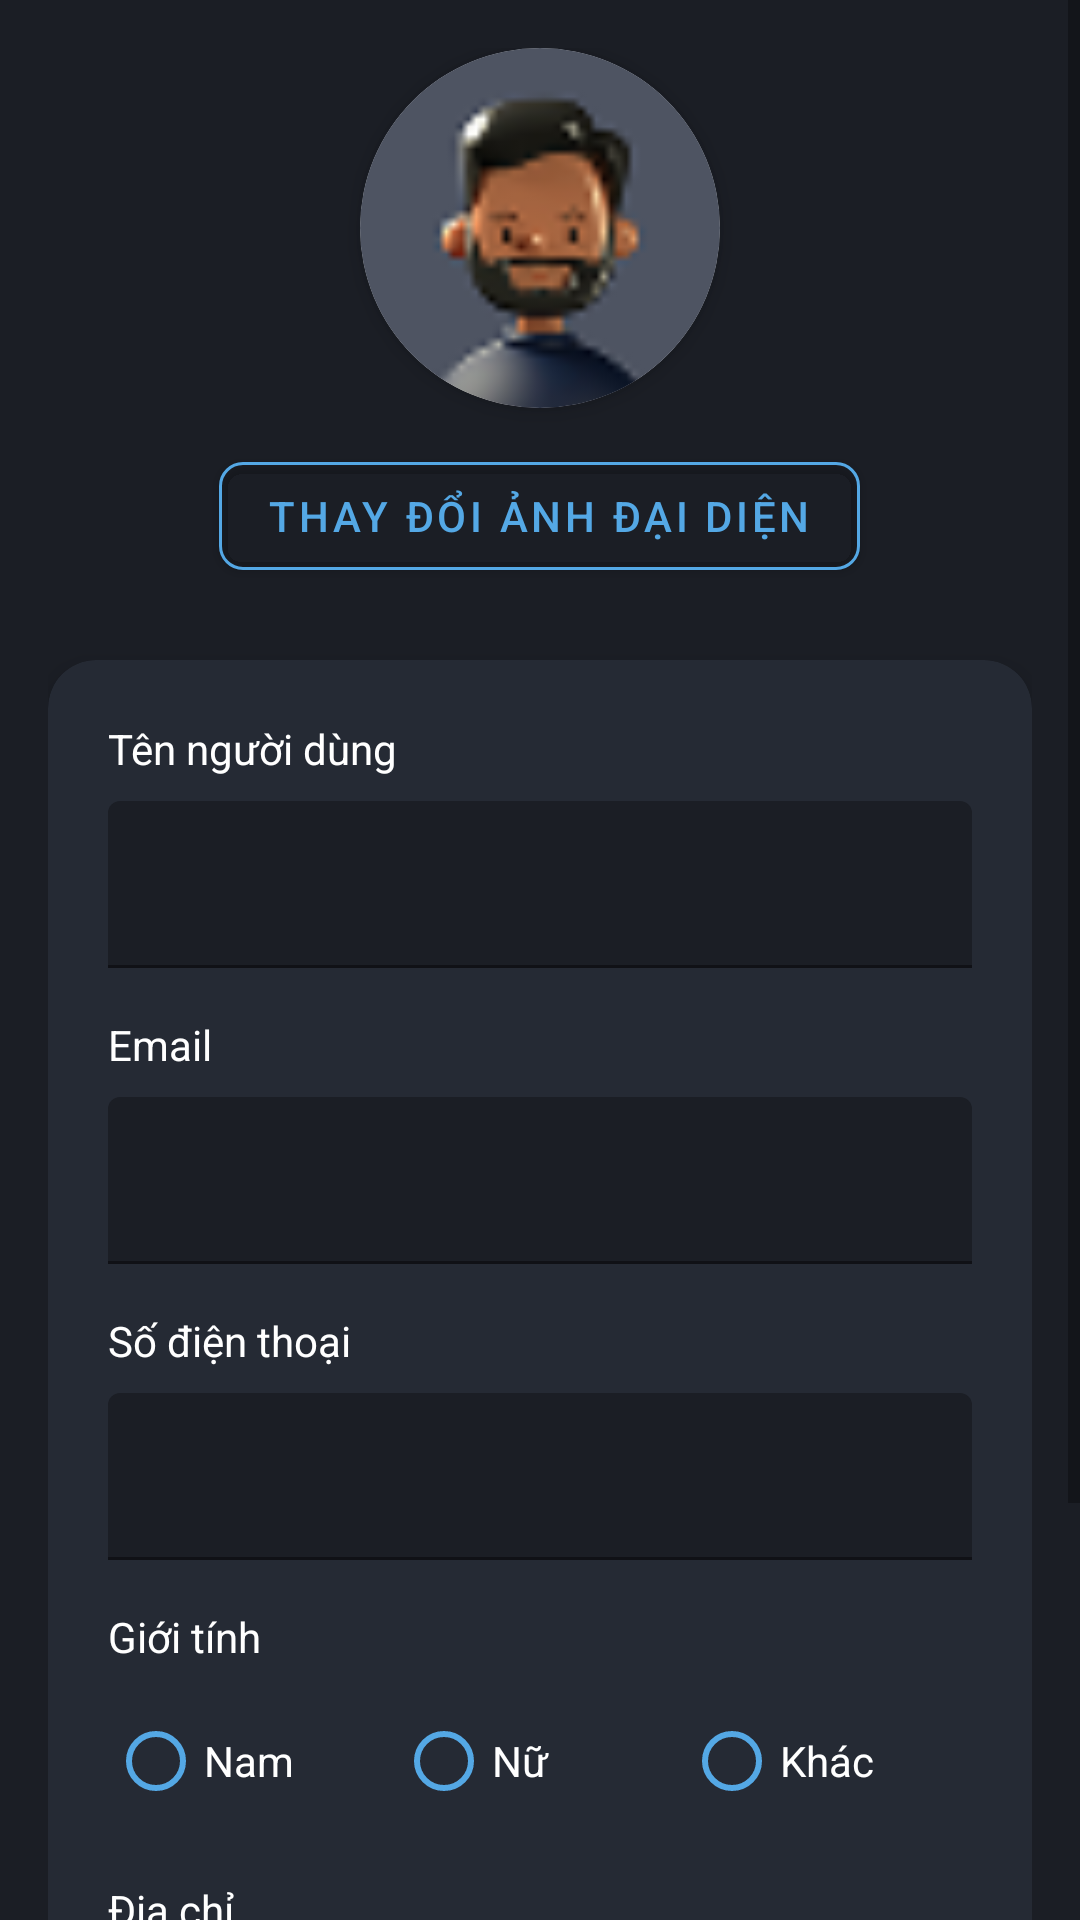

Layout XML and referenced resources for this Android screen:
<!-- AndroidManifest.xml: application theme AppTheme -->
<!-- res/layout/fragment_edit_profile.xml -->
<?xml version="1.0" encoding="utf-8"?>
<ScrollView xmlns:android="http://schemas.android.com/apk/res/android"
    xmlns:app="http://schemas.android.com/apk/res-auto"
    xmlns:tools="http://schemas.android.com/tools"
    android:layout_width="match_parent"
    android:layout_height="match_parent"
    android:background="@color/app_color_bg"
    android:fillViewport="true">

    <LinearLayout
        android:layout_width="match_parent"
        android:layout_height="wrap_content"
        android:orientation="vertical"
        android:padding="16dp">

        
        <LinearLayout
            android:layout_width="match_parent"
            android:layout_height="wrap_content"
            android:gravity="center"
            android:orientation="vertical"
            android:layout_marginBottom="24dp">

            <androidx.cardview.widget.CardView
                android:layout_width="120dp"
                android:layout_height="120dp"
                app:cardCornerRadius="60dp"
                app:cardElevation="4dp">

                <ImageView
                    android:id="@+id/ivProfileAvatar"
                    android:layout_width="match_parent"
                    android:layout_height="match_parent"
                    android:scaleType="centerCrop"
                    android:src="@drawable/avt"
                    tools:ignore="ContentDescription" />
            </androidx.cardview.widget.CardView>

            <com.google.android.material.button.MaterialButton
                android:id="@+id/btnChangeAvatar"
                android:layout_width="wrap_content"
                android:layout_height="wrap_content"
                android:layout_marginTop="12dp"
                android:text="Thay đổi ảnh đại diện"
                android:textColor="@color/light_blue"
                app:backgroundTint="@android:color/transparent"
                app:strokeColor="@color/light_blue"
                app:strokeWidth="1dp"
                app:cornerRadius="8dp" />
        </LinearLayout>

        
        <androidx.cardview.widget.CardView
            android:layout_width="match_parent"
            android:layout_height="wrap_content"
            android:layout_marginBottom="16dp"
            app:cardBackgroundColor="@color/card_bg_color"
            app:cardCornerRadius="16dp"
            app:cardElevation="4dp">

            <LinearLayout
                android:layout_width="match_parent"
                android:layout_height="wrap_content"
                android:orientation="vertical"
                android:padding="20dp">

                
                <TextView
                    android:layout_width="wrap_content"
                    android:layout_height="wrap_content"
                    android:text="Tên người dùng"
                    android:textColor="@android:color/white"
                    android:textSize="14sp"
                    android:layout_marginBottom="8dp" />

                <com.google.android.material.textfield.TextInputLayout
                    android:layout_width="match_parent"
                    android:layout_height="wrap_content"
                    android:layout_marginBottom="16dp"
                    app:boxBackgroundColor="@color/app_color_bg"
                    app:boxStrokeColor="@color/light_blue"
                    app:hintTextColor="@android:color/darker_gray">

                    <com.google.android.material.textfield.TextInputEditText
                        android:id="@+id/etUsername"
                        android:layout_width="match_parent"
                        android:layout_height="wrap_content"
                        android:inputType="textPersonName"
                        android:textColor="@android:color/white" />
                </com.google.android.material.textfield.TextInputLayout>

                
                <TextView
                    android:layout_width="wrap_content"
                    android:layout_height="wrap_content"
                    android:text="Email"
                    android:textColor="@android:color/white"
                    android:textSize="14sp"
                    android:layout_marginBottom="8dp" />

                <com.google.android.material.textfield.TextInputLayout
                    android:layout_width="match_parent"
                    android:layout_height="wrap_content"
                    android:layout_marginBottom="16dp"
                    app:boxBackgroundColor="@color/app_color_bg"
                    app:boxStrokeColor="@color/light_blue"
                    app:hintTextColor="@android:color/darker_gray"
                    app:endIconMode="none">

                    <com.google.android.material.textfield.TextInputEditText
                        android:id="@+id/etEmail"
                        android:layout_width="match_parent"
                        android:layout_height="wrap_content"
                        android:enabled="false"
                        android:inputType="textEmailAddress"
                        android:textColor="@android:color/darker_gray" />
                </com.google.android.material.textfield.TextInputLayout>

                
                <TextView
                    android:layout_width="wrap_content"
                    android:layout_height="wrap_content"
                    android:text="Số điện thoại"
                    android:textColor="@android:color/white"
                    android:textSize="14sp"
                    android:layout_marginBottom="8dp" />

                <com.google.android.material.textfield.TextInputLayout
                    android:layout_width="match_parent"
                    android:layout_height="wrap_content"
                    android:layout_marginBottom="16dp"
                    app:boxBackgroundColor="@color/app_color_bg"
                    app:boxStrokeColor="@color/light_blue"
                    app:hintTextColor="@android:color/darker_gray">

                    <com.google.android.material.textfield.TextInputEditText
                        android:id="@+id/etPhoneNumber"
                        android:layout_width="match_parent"
                        android:layout_height="wrap_content"
                        android:inputType="phone"
                        android:textColor="@android:color/white" />
                </com.google.android.material.textfield.TextInputLayout>

                
                <TextView
                    android:layout_width="wrap_content"
                    android:layout_height="wrap_content"
                    android:text="Giới tính"
                    android:textColor="@android:color/white"
                    android:textSize="14sp"
                    android:layout_marginBottom="8dp" />

                <RadioGroup
                    android:id="@+id/rgGender"
                    android:layout_width="match_parent"
                    android:layout_height="wrap_content"
                    android:orientation="horizontal"
                    android:layout_marginBottom="16dp">

                    <RadioButton
                        android:id="@+id/rbMale"
                        android:layout_width="0dp"
                        android:layout_height="wrap_content"
                        android:layout_weight="1"
                        android:text="Nam"
                        android:textColor="@android:color/white"
                        android:buttonTint="@color/light_blue" />

                    <RadioButton
                        android:id="@+id/rbFemale"
                        android:layout_width="0dp"
                        android:layout_height="wrap_content"
                        android:layout_weight="1"
                        android:text="Nữ"
                        android:textColor="@android:color/white"
                        android:buttonTint="@color/light_blue" />

                    <RadioButton
                        android:id="@+id/rbOther"
                        android:layout_width="0dp"
                        android:layout_height="wrap_content"
                        android:layout_weight="1"
                        android:text="Khác"
                        android:textColor="@android:color/white"
                        android:buttonTint="@color/light_blue" />
                </RadioGroup>

                
                <TextView
                    android:layout_width="wrap_content"
                    android:layout_height="wrap_content"
                    android:text="Địa chỉ"
                    android:textColor="@android:color/white"
                    android:textSize="14sp"
                    android:layout_marginBottom="8dp" />

                <com.google.android.material.textfield.TextInputLayout
                    android:layout_width="match_parent"
                    android:layout_height="wrap_content"
                    app:boxBackgroundColor="@color/app_color_bg"
                    app:boxStrokeColor="@color/light_blue"
                    app:hintTextColor="@android:color/darker_gray">

                    <com.google.android.material.textfield.TextInputEditText
                        android:id="@+id/etAddress"
                        android:layout_width="match_parent"
                        android:layout_height="wrap_content"
                        android:inputType="textPostalAddress"
                        android:minLines="2"
                        android:gravity="top"
                        android:textColor="@android:color/white" />
                </com.google.android.material.textfield.TextInputLayout>
            </LinearLayout>
        </androidx.cardview.widget.CardView>

        
        <LinearLayout
            android:layout_width="match_parent"
            android:layout_height="wrap_content"
            android:orientation="horizontal"
            android:gravity="center">

            <com.google.android.material.button.MaterialButton
                android:id="@+id/btnCancel"
                android:layout_width="0dp"
                android:layout_height="56dp"
                android:layout_weight="1"
                android:layout_marginEnd="8dp"
                android:text="Hủy"
                android:textColor="@android:color/white"
                app:backgroundTint="@android:color/transparent"
                app:strokeColor="@android:color/darker_gray"
                app:strokeWidth="1dp"
                app:cornerRadius="8dp" />

            <com.google.android.material.button.MaterialButton
                android:id="@+id/btnSave"
                android:layout_width="0dp"
                android:layout_height="56dp"
                android:layout_weight="1"
                android:layout_marginStart="8dp"
                android:text="Lưu thay đổi"
                android:textColor="@android:color/white"
                app:backgroundTint="@color/light_blue"
                app:cornerRadius="8dp" />
        </LinearLayout>

        
        <ProgressBar
            android:id="@+id/progressBar"
            android:layout_width="wrap_content"
            android:layout_height="wrap_content"
            android:layout_gravity="center"
            android:layout_marginTop="16dp"
            android:visibility="gone"
            android:indeterminateTint="@color/light_blue" />
    </LinearLayout>
</ScrollView>
<!-- resources referenced by this layout -->
<resources>
  <color name="app_color_bg">#1B1E25</color>
  <color name="card_bg_color">#252A34</color>
  <color name="light_blue">#54A8E5</color>
  <!-- drawable avt: png bitmap (drawable, 3431 bytes) -->
  <style name="AppTheme" parent="Theme.MaterialComponents.DayNight.NoActionBar">
          
          <item name="android:statusBarColor">@android:color/transparent</item>
          <item name="android:windowDrawsSystemBarBackgrounds">true</item>
  
          
          <item name="android:windowLightStatusBar">true</item>
      </style>
</resources>
